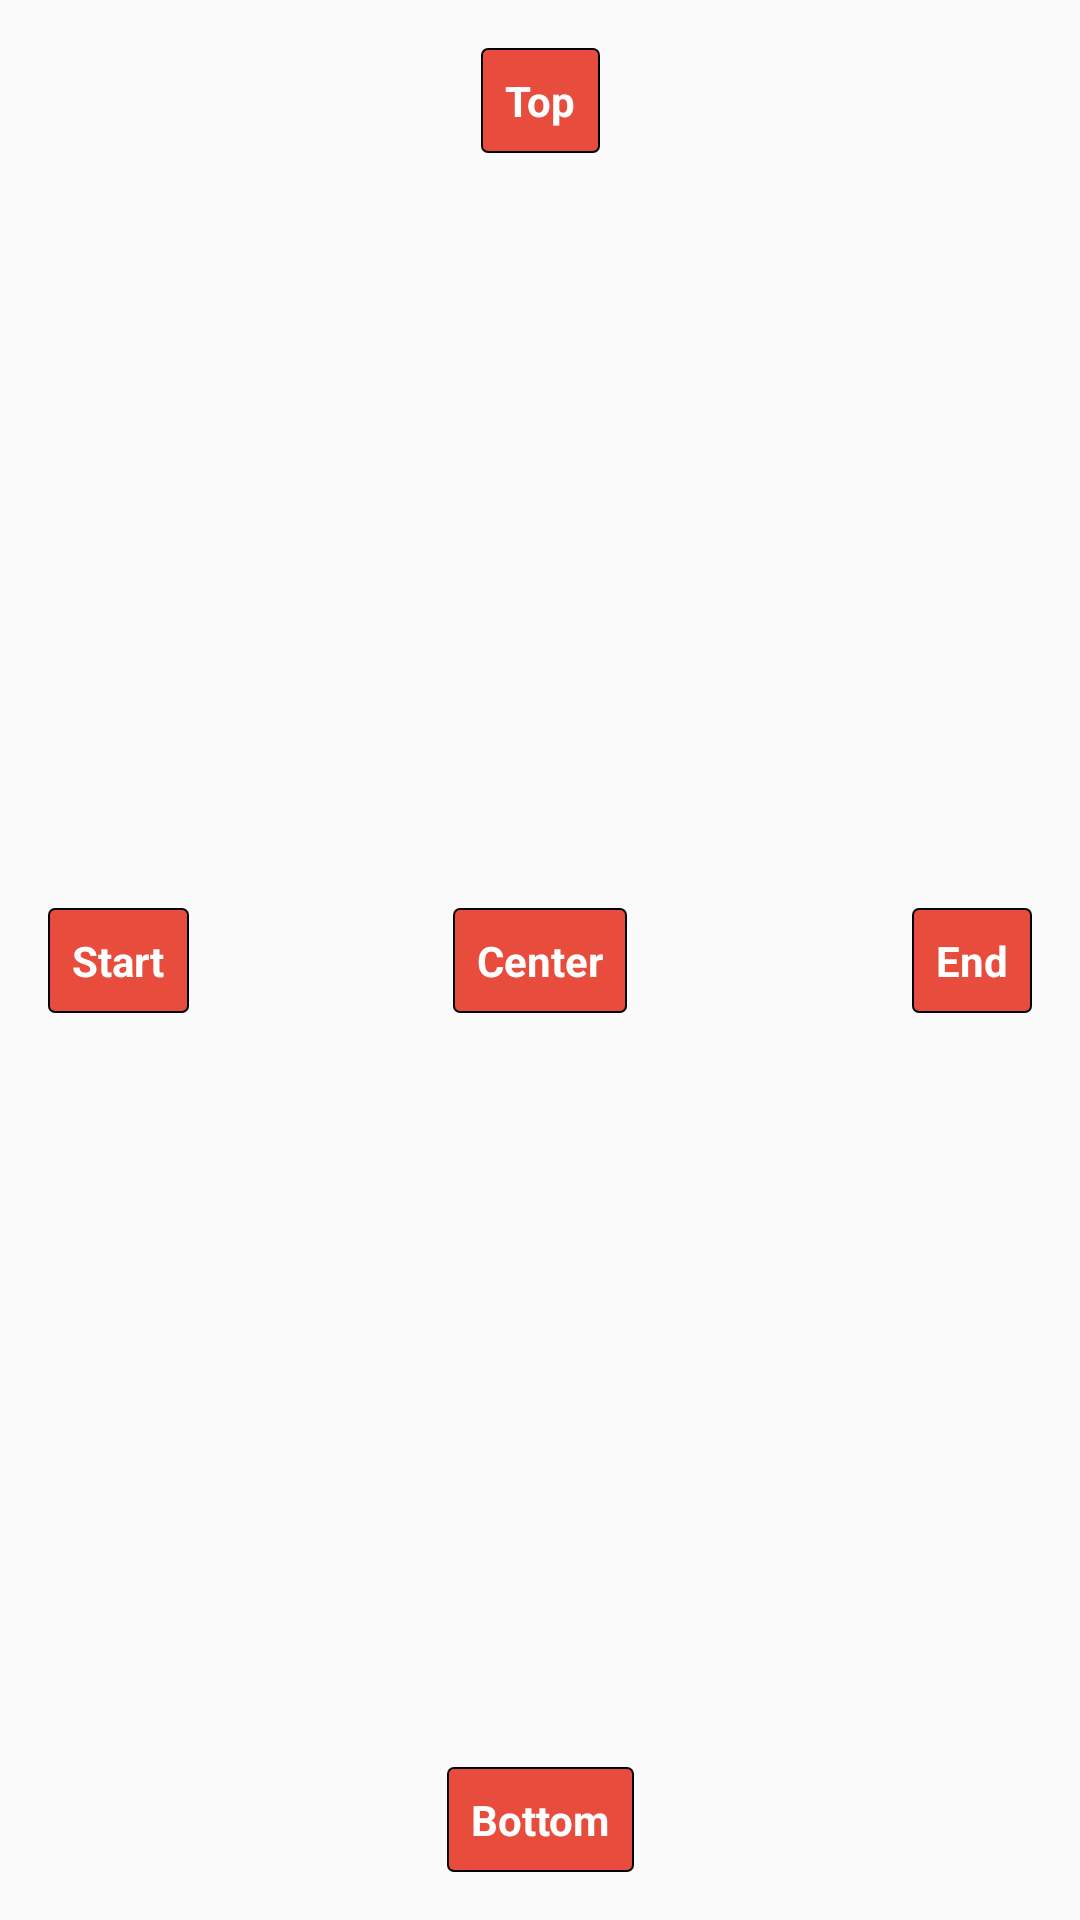

Layout XML and referenced resources for this Android screen:
<!-- AndroidManifest.xml: application theme AppTheme -->
<!-- res/layout/layout_android_filter.xml -->
<?xml version="1.0" encoding="utf-8"?>
<androidx.constraintlayout.widget.ConstraintLayout xmlns:android="http://schemas.android.com/apk/res/android"
    android:layout_width="match_parent"
    android:layout_height="match_parent"
    android:padding="16dp"
    xmlns:app="http://schemas.android.com/apk/res-auto">

    <Button
        android:id="@+id/bCenter"
        android:layout_width="wrap_content"
        android:layout_height="wrap_content"
        android:text="Center"
        app:layout_constraintStart_toStartOf="parent"
        app:layout_constraintEnd_toEndOf="parent"
        app:layout_constraintTop_toTopOf="parent"
        app:layout_constraintBottom_toBottomOf="parent"
        />

    <Button
        android:id="@+id/bTop"
        android:layout_width="wrap_content"
        android:layout_height="wrap_content"
        android:text="Top"
        app:layout_constraintStart_toStartOf="parent"
        app:layout_constraintEnd_toEndOf="parent"
        app:layout_constraintTop_toTopOf="parent"
        />

    <Button
        android:id="@+id/bBottom"
        android:layout_width="wrap_content"
        android:layout_height="wrap_content"
        android:text="Bottom"
        app:layout_constraintStart_toStartOf="parent"
        app:layout_constraintEnd_toEndOf="parent"
        app:layout_constraintBottom_toBottomOf="parent"
        />

    <Button
        android:id="@+id/bStart"
        android:layout_width="wrap_content"
        android:layout_height="wrap_content"
        android:text="Start"
        app:layout_constraintStart_toStartOf="parent"
        app:layout_constraintTop_toTopOf="parent"
        app:layout_constraintBottom_toBottomOf="parent"
        />

    <Button
        android:id="@+id/bEnd"
        android:layout_width="wrap_content"
        android:layout_height="wrap_content"
        android:text="End"
        app:layout_constraintEnd_toEndOf="parent"
        app:layout_constraintTop_toTopOf="parent"
        app:layout_constraintBottom_toBottomOf="parent"
        />

</androidx.constraintlayout.widget.ConstraintLayout>
<!-- resources referenced by this layout -->
<resources>
  <style name="AppTheme" parent="Theme.AppCompat.Light.DarkActionBar">
      <item name="colorPrimary">@color/appColor</item>
      <item name="colorPrimaryDark">@color/appColor</item>
      <item name="colorAccent">@color/appColor</item>
      <item name="android:buttonStyle">@style/buttonStyle</item>
      <item name="buttonStyle">@style/buttonStyle</item>
    </style>
  <color name="appColor">#e74c3c</color>
  <style name="buttonStyle" parent="android:style/Widget.Button">
      <item name="android:background">@xml/button_style</item>
      <item name="android:padding">8dp</item>
      <item name="android:textColor">@color/white</item>
      <item name="android:textStyle">bold</item>
    </style>
  <color name="white">#ffffff</color>
</resources>
